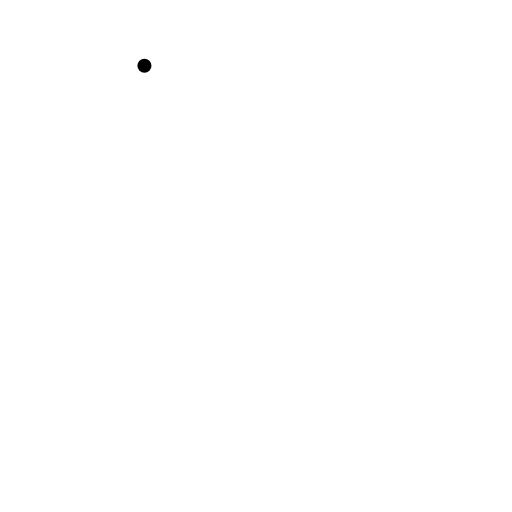
t = 0.00 s
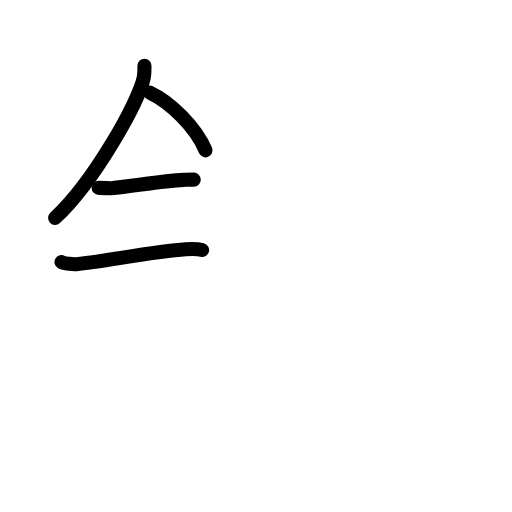
t = 3.42 s
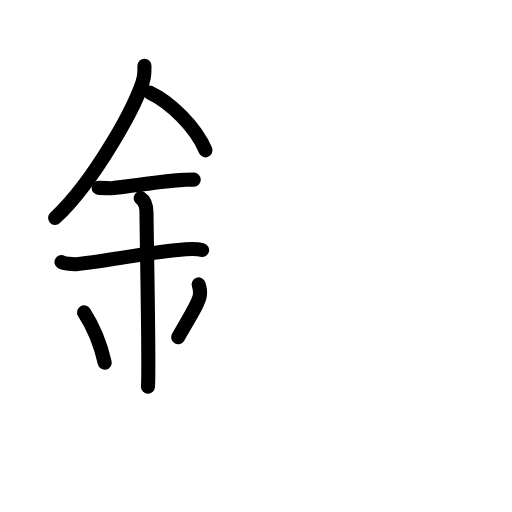
t = 6.88 s
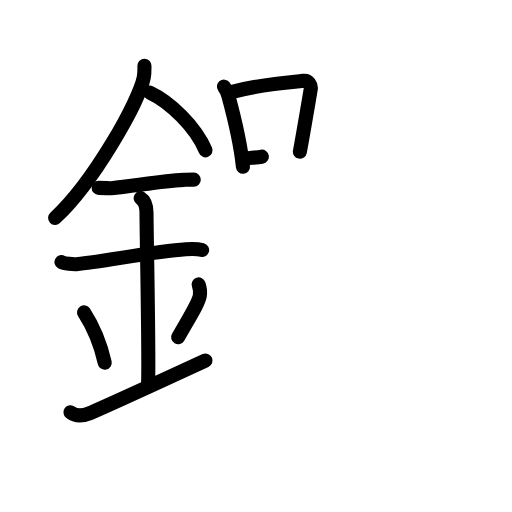
t = 10.25 s
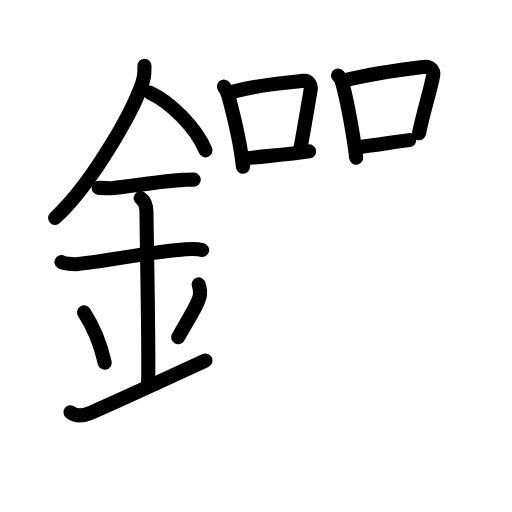
t = 13.75 s
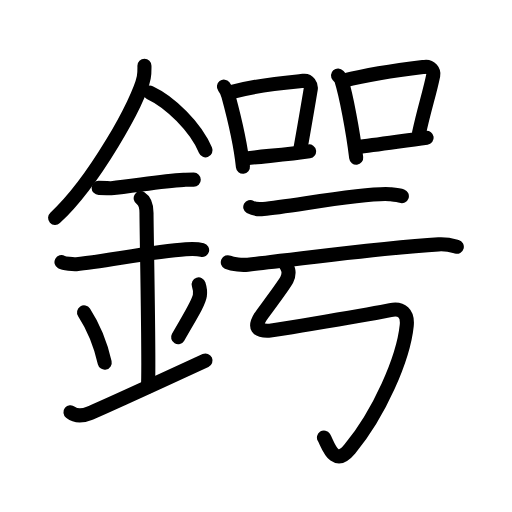
t = 17.00 s

The animated SVG that drew these frames (rendered in a browser with its animation timeline set to each time). Animation: 57 SMIL elements (animate=57); one cycle of 17.00 s.

<?xml version="1.0" encoding="UTF-8"?>
<!--
AniKanjiVG is licensed by CC-BY-SA Paul C. Sommerhoff (https://bitbucket.org/sommerhoff/anikanjivg).
AniKanjiVG uses KanjiVG which is licensed by CC-BY-SA Ulrich Apel (http://kanjivg.tagaini.net).
See also http://creativecommons.org/licenses/by-sa/3.0/
-->
<svg xmlns:kvg='http://kanjivg.tagaini.net' xmlns='http://www.w3.org/2000/svg' width='109' height='109' viewBox='0 0 109 109' style='fill:none;stroke:#000000;stroke-width:3;stroke-linecap:round;stroke-linejoin:round;' id="kvg:kanji_09354"><g id="kvg:09354" kvg:element="鍔"><g id="kvg:09354-g1" kvg:element="金" kvg:position="left" kvg:radical="general"><path id="kvg:09354-s1" kvg:type="㇒" d="M30.75,13.99c0,0.82,0.05,1.48-0.14,2.47c-1.01,5.14-10.64,22.31-18.88,29.92"><animate attributeName="d" begin="0.0s" dur="0.5s" from="M30.75,13.99C30.75,13.99,30.75,13.99,30.75,13.99" to="M30.75,13.99c0,0.82,0.05,1.48-0.14,2.47" />
<animate attributeName="d" begin="0.5s" dur="0.5s" from="M30.75,13.99c0,0.82,0.05,1.48-0.14,2.47c0,0,0,0,0,0,0" to="M30.75,13.99c0,0.82,0.05,1.48-0.14,2.47c-1.01,5.14-10.64,22.31-18.88,29.92" />
</path>
<path id="kvg:09354-s2" kvg:type="㇔/㇏" d="M31.89,19.71c4.29,1.99,9.77,7.28,11.86,12.29"><animate attributeName="d" begin="1.0s" dur="1.0s" from="M31.89,19.71C31.89,19.71,31.89,19.71,31.89,19.71" to="M31.89,19.71c4.29,1.99,9.77,7.28,11.86,12.29" />
<animate attributeName="d" begin="0s" dur="1.0s" from="M-100,-100" to="M-100,-100" />
</path>
<path id="kvg:09354-s3" kvg:type="㇐" d="M21,40c1.5,0,2.18,0.09,2.67,0.06C28,39.74,34,38.53,39.1,38.3c0.74-0.03,0.9-0.05,2.15-0.05"><animate attributeName="d" begin="2.0s" dur="0.3333333333333333s" from="M21,40C21,40,21,40,21,40" to="M21,40c1.5,0,2.18,0.09,2.67,0.06" />
<animate attributeName="d" begin="2.3333333333333335s" dur="0.3333333333333333s" from="M21,40c1.5,0,2.18,0.09,2.67,0.06c0,0,0,0,0,0,0" to="M21,40c1.5,0,2.18,0.09,2.67,0.06C28,39.74,34,38.53,39.1,38.3" />
<animate attributeName="d" begin="2.6666666666666665s" dur="0.3333333333333333s" from="M21,40c1.5,0,2.18,0.09,2.67,0.06C28,39.74,34,38.53,39.1,38.3c0,0,0,0,0,0,0" to="M21,40c1.5,0,2.18,0.09,2.67,0.06C28,39.74,34,38.53,39.1,38.3c0.74-0.03,0.9-0.05,2.15-0.05" />
<animate attributeName="d" begin="0s" dur="2.0s" from="M-100,-100" to="M-100,-100" />
</path>
<path id="kvg:09354-s4" kvg:type="㇐" d="M13.09,55.81c0.59,0.33,2.56,0.48,3.17,0.43c5.49-0.49,16.49-2.74,23.28-3.17c0.75-0.05,2.38-0.13,3.49,0.15"><animate attributeName="d" begin="3.0s" dur="0.3333333333333333s" from="M13.09,55.81C13.09,55.81,13.09,55.81,13.09,55.81" to="M13.09,55.81c0.59,0.33,2.56,0.48,3.17,0.43" />
<animate attributeName="d" begin="3.3333333333333335s" dur="0.3333333333333333s" from="M13.09,55.81c0.59,0.33,2.56,0.48,3.17,0.43c0,0,0,0,0,0,0" to="M13.09,55.81c0.59,0.33,2.56,0.48,3.17,0.43c5.49-0.49,16.49-2.74,23.28-3.17" />
<animate attributeName="d" begin="3.6666666666666665s" dur="0.3333333333333333s" from="M13.09,55.81c0.59,0.33,2.56,0.48,3.17,0.43c5.49-0.49,16.49-2.74,23.28-3.17c0,0,0,0,0,0,0" to="M13.09,55.81c0.59,0.33,2.56,0.48,3.17,0.43c5.49-0.49,16.49-2.74,23.28-3.17c0.75-0.05,2.38-0.13,3.49,0.15" />
<animate attributeName="d" begin="0s" dur="3.0s" from="M-100,-100" to="M-100,-100" />
</path>
<path id="kvg:09354-s5" kvg:type="㇑a" d="M29.95,42.19c1.24,0.78,1.24,2.52,1.24,3.14c0,4.35,0.62,32.63,0.31,36.98"><animate attributeName="d" begin="4.0s" dur="0.5s" from="M29.95,42.19C29.95,42.19,29.95,42.19,29.95,42.19" to="M29.95,42.19c1.24,0.78,1.24,2.52,1.24,3.14" />
<animate attributeName="d" begin="4.5s" dur="0.5s" from="M29.95,42.19c1.24,0.78,1.24,2.52,1.24,3.14c0,0,0,0,0,0,0" to="M29.95,42.19c1.24,0.78,1.24,2.52,1.24,3.14c0,4.35,0.62,32.63,0.31,36.98" />
<animate attributeName="d" begin="0s" dur="4.0s" from="M-100,-100" to="M-100,-100" />
</path>
<path id="kvg:09354-s6" kvg:type="㇔" d="M17.89,66.51c2.6,4.01,3.87,8.35,4.4,10.69"><animate attributeName="d" begin="5.0s" dur="1.0s" from="M17.89,66.51C17.89,66.51,17.89,66.51,17.89,66.51" to="M17.89,66.51c2.6,4.01,3.87,8.35,4.4,10.69" />
<animate attributeName="d" begin="0s" dur="5.0s" from="M-100,-100" to="M-100,-100" />
</path>
<path id="kvg:09354-s7" kvg:type="㇒" d="M42.29,60.55c0.23,0.71,0.35,1.75,0.26,2.35c-0.23,1.54-2.05,4.36-4.63,8.88"><animate attributeName="d" begin="6.0s" dur="0.5s" from="M42.29,60.55C42.29,60.55,42.29,60.55,42.29,60.55" to="M42.29,60.55c0.23,0.71,0.35,1.75,0.26,2.35" />
<animate attributeName="d" begin="6.5s" dur="0.5s" from="M42.29,60.55c0.23,0.71,0.35,1.75,0.26,2.35c0,0,0,0,0,0,0" to="M42.29,60.55c0.23,0.71,0.35,1.75,0.26,2.35c-0.23,1.54-2.05,4.36-4.63,8.88" />
<animate attributeName="d" begin="0s" dur="6.0s" from="M-100,-100" to="M-100,-100" />
</path>
<path id="kvg:09354-s8" kvg:type="㇀/㇐" d="M15,87.75c1.25,1,2.92,0.68,4,0.25c1.25-0.5,11.75-5.25,24.75-11.25"><animate attributeName="d" begin="7.0s" dur="0.5s" from="M15,87.75C15,87.75,15,87.75,15,87.75" to="M15,87.75c1.25,1,2.92,0.68,4,0.25" />
<animate attributeName="d" begin="7.5s" dur="0.5s" from="M15,87.75c1.25,1,2.92,0.68,4,0.25c0,0,0,0,0,0,0" to="M15,87.75c1.25,1,2.92,0.68,4,0.25c1.25-0.5,11.75-5.25,24.75-11.25" />
<animate attributeName="d" begin="0s" dur="7.0s" from="M-100,-100" to="M-100,-100" />
</path>
</g>
<g id="kvg:09354-g2" kvg:element="咢" kvg:position="right"><g id="kvg:09354-g3" kvg:position="top"><g id="kvg:09354-g4" kvg:element="口" kvg:position="left"><path id="kvg:09354-s9" kvg:type="㇑" d="M47.67,18.45c0.25,0.32,0.84,1.54,0.95,1.94c0.86,3.17,2.51,9.41,3.1,15.1"><animate attributeName="d" begin="8.0s" dur="0.5s" from="M47.67,18.45C47.67,18.45,47.67,18.45,47.67,18.45" to="M47.67,18.45c0.25,0.32,0.84,1.54,0.95,1.94" />
<animate attributeName="d" begin="8.5s" dur="0.5s" from="M47.67,18.45c0.25,0.32,0.84,1.54,0.95,1.94c0,0,0,0,0,0,0" to="M47.67,18.45c0.25,0.32,0.84,1.54,0.95,1.94c0.86,3.17,2.51,9.41,3.1,15.1" />
<animate attributeName="d" begin="0s" dur="8.0s" from="M-100,-100" to="M-100,-100" />
</path>
<path id="kvg:09354-s10" kvg:type="㇕b" d="M49.22,19.6c7.03-1.85,14.15-2.22,15.38-2.4c1.07-0.15,1.71,0.9,1.55,1.8c-0.63,3.7-1.37,8.17-2.31,13.29"><animate attributeName="d" begin="9.0s" dur="0.3333333333333333s" from="M49.22,19.6C49.22,19.6,49.22,19.6,49.22,19.6" to="M49.22,19.6c7.03-1.85,14.15-2.22,15.38-2.4" />
<animate attributeName="d" begin="9.333333333333334s" dur="0.3333333333333333s" from="M49.22,19.6c7.03-1.85,14.15-2.22,15.38-2.4c0,0,0,0,0,0,0" to="M49.22,19.6c7.03-1.85,14.15-2.22,15.38-2.4c1.07-0.15,1.71,0.9,1.55,1.8" />
<animate attributeName="d" begin="9.666666666666666s" dur="0.3333333333333333s" from="M49.22,19.6c7.03-1.85,14.15-2.22,15.38-2.4c1.07-0.15,1.71,0.9,1.55,1.8c0,0,0,0,0,0,0" to="M49.22,19.6c7.03-1.85,14.15-2.22,15.38-2.4c1.07-0.15,1.71,0.9,1.55,1.8c-0.63,3.7-1.37,8.17-2.31,13.29" />
<animate attributeName="d" begin="0s" dur="9.0s" from="M-100,-100" to="M-100,-100" />
</path>
<path id="kvg:09354-s11" kvg:type="㇐b" d="M52.39,33.73c3.43-0.47,8.7-0.78,13.41-1.51"><animate attributeName="d" begin="10.0s" dur="1.0s" from="M52.39,33.73C52.39,33.73,52.39,33.73,52.39,33.73" to="M52.39,33.73c3.43-0.47,8.7-0.78,13.41-1.51" />
<animate attributeName="d" begin="0s" dur="10.0s" from="M-100,-100" to="M-100,-100" />
</path>
</g>
<g id="kvg:09354-g5" kvg:element="口" kvg:position="right"><path id="kvg:09354-s12" kvg:type="㇑" d="M71.96,16.06c0.29,0.32,0.59,0.59,0.71,0.99c1,3.17,2.47,10.83,3.16,16.53"><animate attributeName="d" begin="11.0s" dur="0.5s" from="M71.96,16.06C71.96,16.06,71.96,16.06,71.96,16.06" to="M71.96,16.06c0.29,0.32,0.59,0.59,0.71,0.99" />
<animate attributeName="d" begin="11.5s" dur="0.5s" from="M71.96,16.06c0.29,0.32,0.59,0.59,0.71,0.99c0,0,0,0,0,0,0" to="M71.96,16.06c0.29,0.32,0.59,0.59,0.71,0.99c1,3.17,2.47,10.83,3.16,16.53" />
<animate attributeName="d" begin="0s" dur="11.0s" from="M-100,-100" to="M-100,-100" />
</path>
<path id="kvg:09354-s13" kvg:type="㇕b" d="M73.16,17.18c6.95-1.73,13.87-2.53,17.26-2.94c1.24-0.15,1.99,0.9,1.81,1.8c-0.74,3.7-1.94,7.22-3.03,12.34"><animate attributeName="d" begin="12.0s" dur="0.3333333333333333s" from="M73.16,17.18C73.16,17.18,73.16,17.18,73.16,17.18" to="M73.16,17.18c6.95-1.73,13.87-2.53,17.26-2.94" />
<animate attributeName="d" begin="12.333333333333334s" dur="0.3333333333333333s" from="M73.16,17.18c6.95-1.73,13.87-2.53,17.26-2.94c0,0,0,0,0,0,0" to="M73.16,17.18c6.95-1.73,13.87-2.53,17.26-2.94c1.24-0.15,1.99,0.9,1.81,1.8" />
<animate attributeName="d" begin="12.666666666666666s" dur="0.3333333333333333s" from="M73.16,17.18c6.95-1.73,13.87-2.53,17.26-2.94c1.24-0.15,1.99,0.9,1.81,1.8c0,0,0,0,0,0,0" to="M73.16,17.18c6.95-1.73,13.87-2.53,17.26-2.94c1.24-0.15,1.99,0.9,1.81,1.8c-0.74,3.7-1.94,7.22-3.03,12.34" />
<animate attributeName="d" begin="0s" dur="12.0s" from="M-100,-100" to="M-100,-100" />
</path>
<path id="kvg:09354-s14" kvg:type="㇐b" d="M75.97,31.34c3.99-0.47,9.38-1.28,14.86-2.01"><animate attributeName="d" begin="13.0s" dur="1.0s" from="M75.97,31.34C75.97,31.34,75.97,31.34,75.97,31.34" to="M75.97,31.34c3.99-0.47,9.38-1.28,14.86-2.01" />
<animate attributeName="d" begin="0s" dur="13.0s" from="M-100,-100" to="M-100,-100" />
</path>
</g>
</g>
<g id="kvg:09354-g6" kvg:position="bottom"><g id="kvg:09354-g7" kvg:element="二"><g id="kvg:09354-g8" kvg:position="top"><path id="kvg:09354-s15" kvg:type="㇐" d="M53.28,44.07c0.73,0.42,2.06,0.49,2.8,0.42c6.16-0.6,22.41-3.64,26.92-3.14c1.21,0.13,1.95,0.2,2.55,0.41"><animate attributeName="d" begin="14.0s" dur="0.3333333333333333s" from="M53.28,44.07C53.28,44.07,53.28,44.07,53.28,44.07" to="M53.28,44.07c0.73,0.42,2.06,0.49,2.8,0.42" />
<animate attributeName="d" begin="14.333333333333334s" dur="0.3333333333333333s" from="M53.28,44.07c0.73,0.42,2.06,0.49,2.8,0.42c0,0,0,0,0,0,0" to="M53.28,44.07c0.73,0.42,2.06,0.49,2.8,0.42c6.16-0.6,22.41-3.64,26.92-3.14" />
<animate attributeName="d" begin="14.666666666666666s" dur="0.3333333333333333s" from="M53.28,44.07c0.73,0.42,2.06,0.49,2.8,0.42c6.16-0.6,22.41-3.64,26.92-3.14c0,0,0,0,0,0,0" to="M53.28,44.07c0.73,0.42,2.06,0.49,2.8,0.42c6.16-0.6,22.41-3.64,26.92-3.14c1.21,0.13,1.95,0.2,2.55,0.41" />
<animate attributeName="d" begin="0s" dur="14.0s" from="M-100,-100" to="M-100,-100" />
</path>
</g>
<g id="kvg:09354-g9" kvg:position="bottom"><path id="kvg:09354-s16" kvg:type="㇐" d="M48.5,55.83c1.11,0.52,3.14,0.64,4.25,0.52c11.08-1.19,28.45-3.62,40.62-4.33c1.84-0.11,2.95,0.25,3.88,0.51"><animate attributeName="d" begin="15.0s" dur="0.3333333333333333s" from="M48.5,55.83C48.5,55.83,48.5,55.83,48.5,55.83" to="M48.5,55.83c1.11,0.52,3.14,0.64,4.25,0.52" />
<animate attributeName="d" begin="15.333333333333334s" dur="0.3333333333333333s" from="M48.5,55.83c1.11,0.52,3.14,0.64,4.25,0.52c0,0,0,0,0,0,0" to="M48.5,55.83c1.11,0.52,3.14,0.64,4.25,0.52c11.08-1.19,28.45-3.62,40.62-4.33" />
<animate attributeName="d" begin="15.666666666666666s" dur="0.3333333333333333s" from="M48.5,55.83c1.11,0.52,3.14,0.64,4.25,0.52c11.08-1.19,28.45-3.62,40.62-4.33c0,0,0,0,0,0,0" to="M48.5,55.83c1.11,0.52,3.14,0.64,4.25,0.52c11.08-1.19,28.45-3.62,40.62-4.33c1.84-0.11,2.95,0.25,3.88,0.51" />
<animate attributeName="d" begin="0s" dur="15.0s" from="M-100,-100" to="M-100,-100" />
</path>
</g>
</g>
<path id="kvg:09354-s17" kvg:type="㇉" d="M60.45,55.66c0.91,1.43,1.34,2.34,0.62,3.85c-0.57,1.21-5.25,7.34-5.62,7.93c-1.47,2.36-0.5,2.97,1.44,2.99c1.22,0.02,23.1-3.76,26.22-4.41c2.43-0.51,3.74,0.71,3.48,3.28c-0.73,7.11-5.84,18.7-12.12,26.31c-3.41,4.13-4.7-1.21-5.5-2.46"><animate attributeName="d" begin="16.0s" dur="0.14285714285714285s" from="M60.45,55.66C60.45,55.66,60.45,55.66,60.45,55.66" to="M60.45,55.66c0.91,1.43,1.34,2.34,0.62,3.85" />
<animate attributeName="d" begin="16.142857142857142s" dur="0.14285714285714285s" from="M60.45,55.66c0.91,1.43,1.34,2.34,0.62,3.85c0,0,0,0,0,0,0" to="M60.45,55.66c0.91,1.43,1.34,2.34,0.62,3.85c-0.57,1.21-5.25,7.34-5.62,7.93" />
<animate attributeName="d" begin="16.285714285714285s" dur="0.14285714285714285s" from="M60.45,55.66c0.91,1.43,1.34,2.34,0.62,3.85c-0.57,1.21-5.25,7.34-5.62,7.93c0,0,0,0,0,0,0" to="M60.45,55.66c0.91,1.43,1.34,2.34,0.62,3.85c-0.57,1.21-5.25,7.34-5.62,7.93c-1.47,2.36-0.5,2.97,1.44,2.99" />
<animate attributeName="d" begin="16.428571428571427s" dur="0.14285714285714285s" from="M60.45,55.66c0.91,1.43,1.34,2.34,0.62,3.85c-0.57,1.21-5.25,7.34-5.62,7.93c-1.47,2.36-0.5,2.97,1.44,2.99c0,0,0,0,0,0,0" to="M60.45,55.66c0.91,1.43,1.34,2.34,0.62,3.85c-0.57,1.21-5.25,7.34-5.62,7.93c-1.47,2.36-0.5,2.97,1.44,2.99c1.22,0.02,23.1-3.76,26.22-4.41" />
<animate attributeName="d" begin="16.571428571428573s" dur="0.14285714285714285s" from="M60.45,55.66c0.91,1.43,1.34,2.34,0.62,3.85c-0.57,1.21-5.25,7.34-5.62,7.93c-1.47,2.36-0.5,2.97,1.44,2.99c1.22,0.02,23.1-3.76,26.22-4.41c0,0,0,0,0,0,0" to="M60.45,55.66c0.91,1.43,1.34,2.34,0.62,3.85c-0.57,1.21-5.25,7.34-5.62,7.93c-1.47,2.36-0.5,2.97,1.44,2.99c1.22,0.02,23.1-3.76,26.22-4.41c2.43-0.51,3.74,0.71,3.48,3.28" />
<animate attributeName="d" begin="16.714285714285715s" dur="0.14285714285714285s" from="M60.45,55.66c0.91,1.43,1.34,2.34,0.62,3.85c-0.57,1.21-5.25,7.34-5.62,7.93c-1.47,2.36-0.5,2.97,1.44,2.99c1.22,0.02,23.1-3.76,26.22-4.41c2.43-0.51,3.74,0.71,3.48,3.28c0,0,0,0,0,0,0" to="M60.45,55.66c0.91,1.43,1.34,2.34,0.62,3.85c-0.57,1.21-5.25,7.34-5.62,7.93c-1.47,2.36-0.5,2.97,1.44,2.99c1.22,0.02,23.1-3.76,26.22-4.41c2.43-0.51,3.74,0.71,3.48,3.28c-0.73,7.11-5.84,18.7-12.12,26.31" />
<animate attributeName="d" begin="16.857142857142858s" dur="0.14285714285714285s" from="M60.45,55.66c0.91,1.43,1.34,2.34,0.62,3.85c-0.57,1.21-5.25,7.34-5.62,7.93c-1.47,2.36-0.5,2.97,1.44,2.99c1.22,0.02,23.1-3.76,26.22-4.41c2.43-0.51,3.74,0.71,3.48,3.28c-0.73,7.11-5.84,18.7-12.12,26.31c0,0,0,0,0,0,0" to="M60.45,55.66c0.91,1.43,1.34,2.34,0.62,3.85c-0.57,1.21-5.25,7.34-5.62,7.93c-1.47,2.36-0.5,2.97,1.44,2.99c1.22,0.02,23.1-3.76,26.22-4.41c2.43-0.51,3.74,0.71,3.48,3.28c-0.73,7.11-5.84,18.7-12.12,26.31c-3.41,4.13-4.7-1.21-5.5-2.46" />
<animate attributeName="d" begin="0s" dur="16.0s" from="M-100,-100" to="M-100,-100" />
</path>
</g>
</g>
</g>
</svg>
